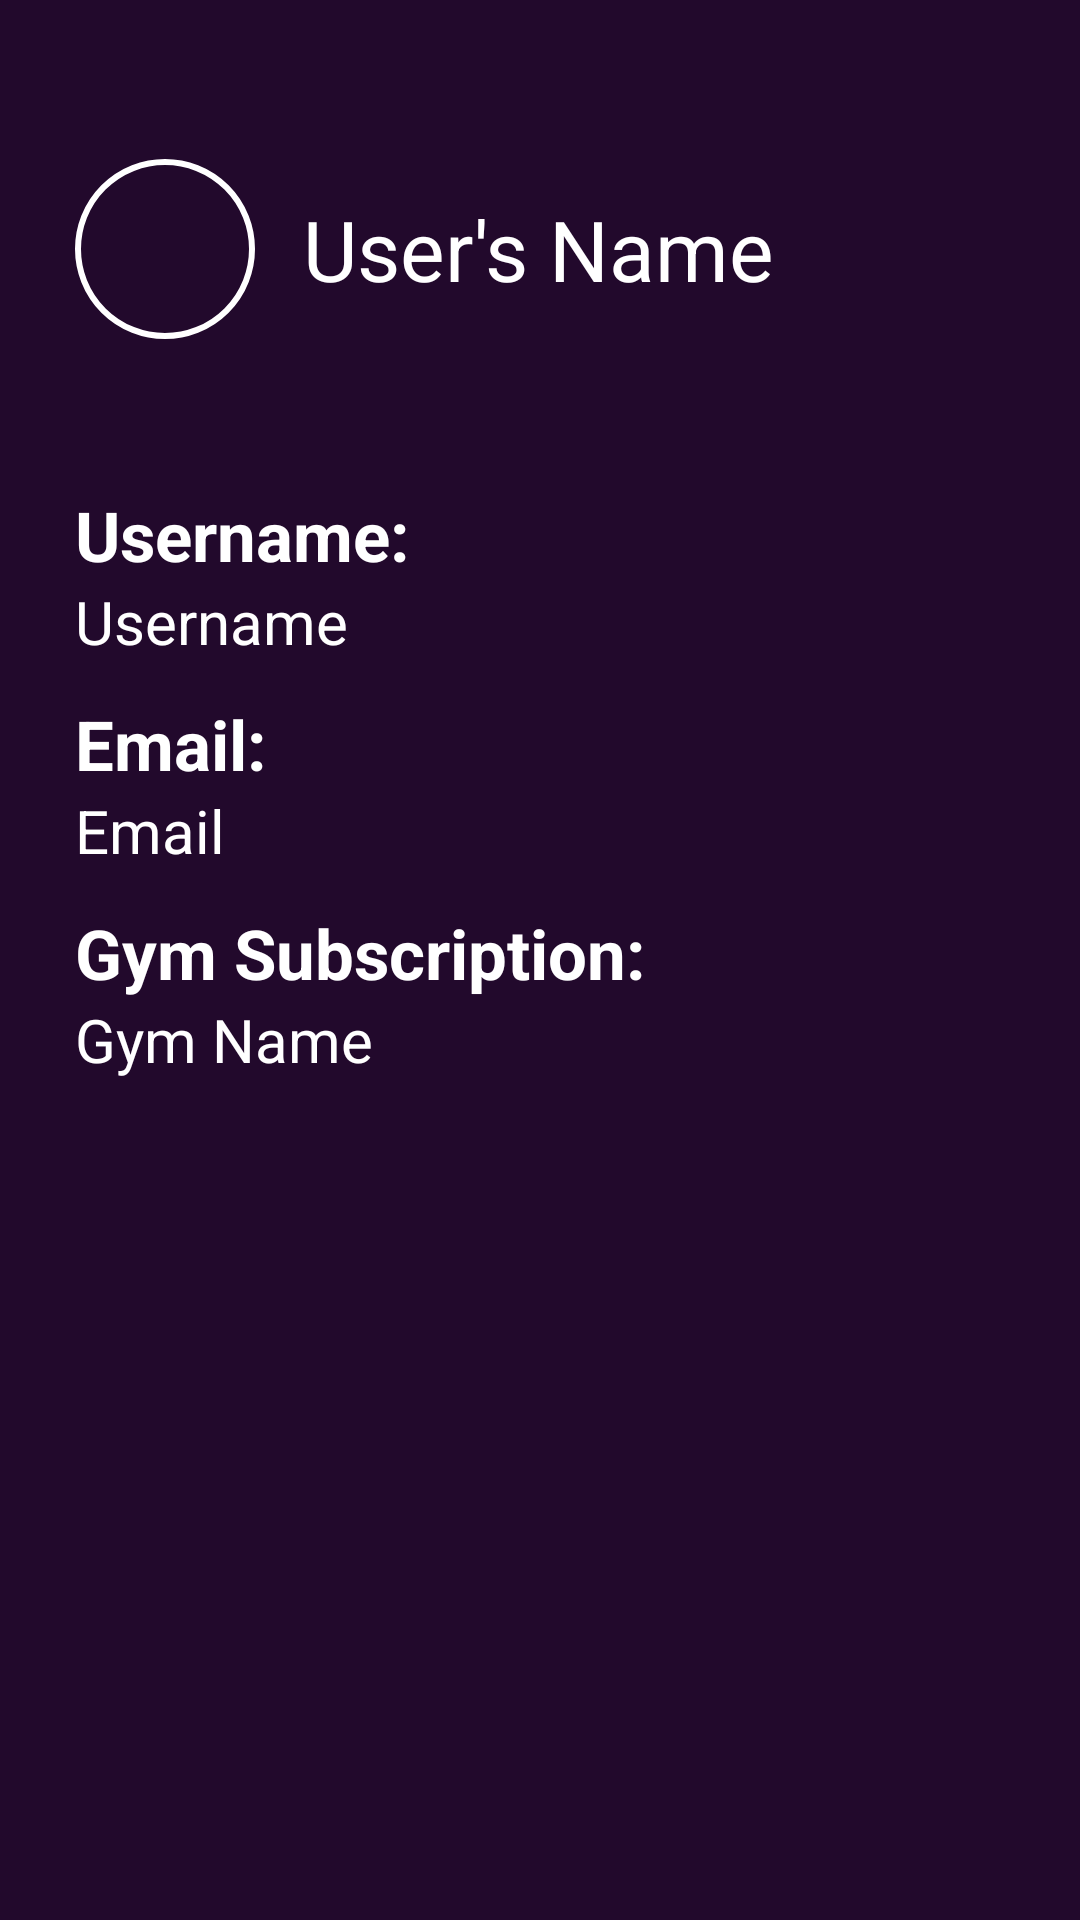

The Android layout XML behind this screen, and the referenced resources:
<!-- AndroidManifest.xml: application theme Theme.GymHub -->
<!-- res/layout/activity_settings.xml -->
<?xml version="1.0" encoding="utf-8"?>
<ScrollView
    xmlns:android="http://schemas.android.com/apk/res/android"
    xmlns:app="http://schemas.android.com/apk/res-auto"
    xmlns:tools="http://schemas.android.com/tools"
    android:layout_width="match_parent"
    android:layout_height="match_parent"
    android:fillViewport="true">

    <androidx.constraintlayout.widget.ConstraintLayout
        android:layout_width="match_parent"
        android:layout_height="wrap_content"
        android:background="@color/darkPurple"
        tools:context=".Activities.SettingsActivity">

        <ImageButton
            android:id="@+id/imageButtonBackArrow"
            android:layout_width="wrap_content"
            android:layout_height="wrap_content"
            android:layout_centerVertical="true"
            android:layout_marginTop="8dp"
            android:layout_marginBottom="8dp"
            android:background="@null"
            android:padding="10dp"
            app:layout_constraintBottom_toBottomOf="parent"
            app:layout_constraintEnd_toEndOf="parent"
            app:layout_constraintHorizontal_bias="0.0"
            app:layout_constraintStart_toStartOf="parent"
            app:layout_constraintTop_toTopOf="parent"
            app:layout_constraintVertical_bias="0.0"
            app:srcCompat="@drawable/ic_backarrow_icon" />

        <RelativeLayout
            android:id="@+id/relativeLayout"
            android:layout_width="match_parent"
            android:layout_height="wrap_content"
            android:padding="25dp"
            app:layout_constraintBottom_toBottomOf="parent"
            app:layout_constraintEnd_toEndOf="parent"
            app:layout_constraintHorizontal_bias="0.0"
            app:layout_constraintStart_toStartOf="parent"
            app:layout_constraintTop_toBottomOf="@+id/imageButtonBackArrow"
            app:layout_constraintVertical_bias="0.0">

            <ImageView
                android:id="@+id/imageViewUser"
                android:layout_width="60dp"
                android:layout_height="60dp"
                android:layout_alignParentStart="true"
                android:layout_centerVertical="true"
                android:background="@drawable/circular_background"
                app:srcCompat="@drawable/ic_person_icon" />

            <TextView
                android:id="@+id/textViewName"
                android:layout_width="wrap_content"
                android:layout_height="wrap_content"
                android:layout_centerVertical="true"
                android:layout_marginStart="16dp"
                android:layout_toEndOf="@id/imageViewUser"
                android:text="User's Name"
                android:textColor="@android:color/white"
                android:textSize="28sp" />
        </RelativeLayout>

        <LinearLayout
            android:layout_width="match_parent"
            android:layout_height="wrap_content"
            android:orientation="vertical"
            android:padding="25dp"
            app:layout_constraintBottom_toBottomOf="parent"
            app:layout_constraintEnd_toEndOf="parent"
            app:layout_constraintStart_toStartOf="parent"
            app:layout_constraintTop_toBottomOf="@+id/relativeLayout"
            app:layout_constraintVertical_bias="0.0">

            
            <LinearLayout
                android:layout_width="match_parent"
                android:layout_height="wrap_content"
                android:orientation="vertical">

                <TextView
                    android:layout_width="wrap_content"
                    android:layout_height="wrap_content"
                    android:text="Username:"
                    android:textColor="@color/white"
                    android:textSize="23dp"
                    android:textStyle="bold" />

                <TextView
                    android:id="@+id/textViewUsername"
                    android:layout_width="wrap_content"
                    android:layout_height="wrap_content"
                    android:text="Username"
                    android:textColor="@color/white"
                    android:textSize="20dp" />
            </LinearLayout>

            
            <LinearLayout
                android:id="@+id/linearLayoutEmail"
                android:layout_width="match_parent"
                android:layout_height="wrap_content"
                android:orientation="vertical"
                android:layout_marginTop="12dp">

                <TextView
                    android:layout_width="wrap_content"
                    android:layout_height="wrap_content"
                    android:text="Email:"
                    android:textColor="@color/white"
                    android:textSize="23dp"
                    android:textStyle="bold" />

                <TextView
                    android:id="@+id/textViewUserEmail"
                    android:layout_width="wrap_content"
                    android:layout_height="wrap_content"
                    android:text="Email"
                    android:textColor="@color/white"
                    android:textSize="20dp" />
            </LinearLayout>

            
            <LinearLayout
                android:layout_width="match_parent"
                android:layout_height="wrap_content"
                android:orientation="vertical"
                android:layout_marginTop="12dp">

                <TextView
                    android:layout_width="wrap_content"
                    android:layout_height="wrap_content"
                    android:text="Gym Subscription:"
                    android:textColor="@color/white"
                    android:textSize="23dp"
                    android:textStyle="bold" />

                <TextView
                    android:id="@+id/textViewUserGym"
                    android:layout_width="wrap_content"
                    android:layout_height="wrap_content"
                    android:text="Gym Name"
                    android:textColor="@color/white"
                    android:textSize="20dp" />
            </LinearLayout>

        </LinearLayout>

    </androidx.constraintlayout.widget.ConstraintLayout>
</ScrollView>
<!-- resources referenced by this layout -->
<resources>
  <color name="darkPurple">#22092C</color>
  <color name="white">#FFFFFFFF</color>
  <!-- drawable circular_background (drawable) -->
  <shape xmlns:android="http://schemas.android.com/apk/res/android"
      android:shape="oval">
      <solid android:color="@android:color/transparent" />
      <stroke
          android:color="@android:color/white"
          android:width="2dp" />
  </shape>
  <style name="Theme.GymHub" parent="Base.Theme.GymHub">
      </style>
  <style name="Base.Theme.GymHub" parent="Theme.Material3.DayNight.NoActionBar">
          
      </style>
</resources>
